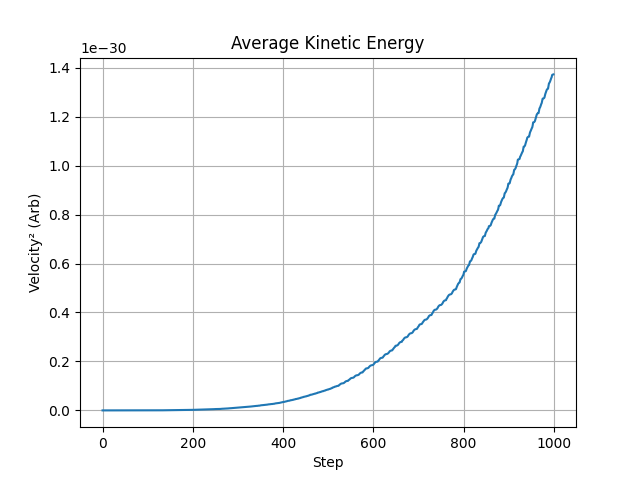

The data file committed next to this chart (first rows):
Step, Kinetic
0, 0.0
1, 2.849437443143544e-42
2, 2.5644936988291893e-41
3, 9.592191290386294e-41
4, 2.7377289602469755e-40
5, 3.204070970433264e-40
6, 7.485531529620754e-40
7, 2.0182938623972402e-39
8, 3.414023647921804e-39
9, 4.074003729664779e-39
10, 4.426985084133731e-39
11, 5.982899983434298e-39
12, 9.267675898762839e-39
13, 1.5201478427351942e-38
14, 2.5098711292470435e-38
15, 4.0668016343423367e-38
16, 5.229068635189638e-38
17, 6.129291814704915e-38
18, 6.675537604109324e-38
19, 6.81529624722764e-38
20, 7.100975874588707e-38
21, 7.839879513596062e-38
22, 9.097768845885359e-38
23, 1.0979829365695867e-37
24, 1.3630670379870482e-37
25, 2.3035764949086737e-37
26, 2.8516336515721387e-37
27, 3.950795148866297e-37
28, 4.883443811847825e-37
29, 6.0396388984424555e-37
30, 7.458497518814106e-37
31, 8.570107743637153e-37
32, 9.599407286857836e-37
33, 1.1893173675466748e-36
34, 1.2732036848471326e-36
35, 1.5759483153986942e-36
36, 1.6306291505703353e-36
37, 2.016903617919773e-36
38, 2.0322171258553914e-36
39, 2.512183275109911e-36
40, 2.5466335467423888e-36
41, 3.138062433563031e-36
42, 3.2346032742787675e-36
43, 3.961502570906652e-36
44, 4.135556760343705e-36
45, 4.575107105308883e-36
46, 4.833034463685112e-36
47, 5.23287414927297e-36
48, 5.584836521695578e-36
49, 6.77932469001066e-36
50, 7.981928194404912e-36
51, 8.30556742074785e-36
52, 8.940340175149693e-36
53, 1.0646853847162921e-35
54, 1.1916614235633153e-35
55, 1.208486084521239e-35
56, 1.3081636139112255e-35
57, 1.5383572679020137e-35
58, 1.6637092587369844e-35
59, 1.670356327365709e-35
... 940 more rows
